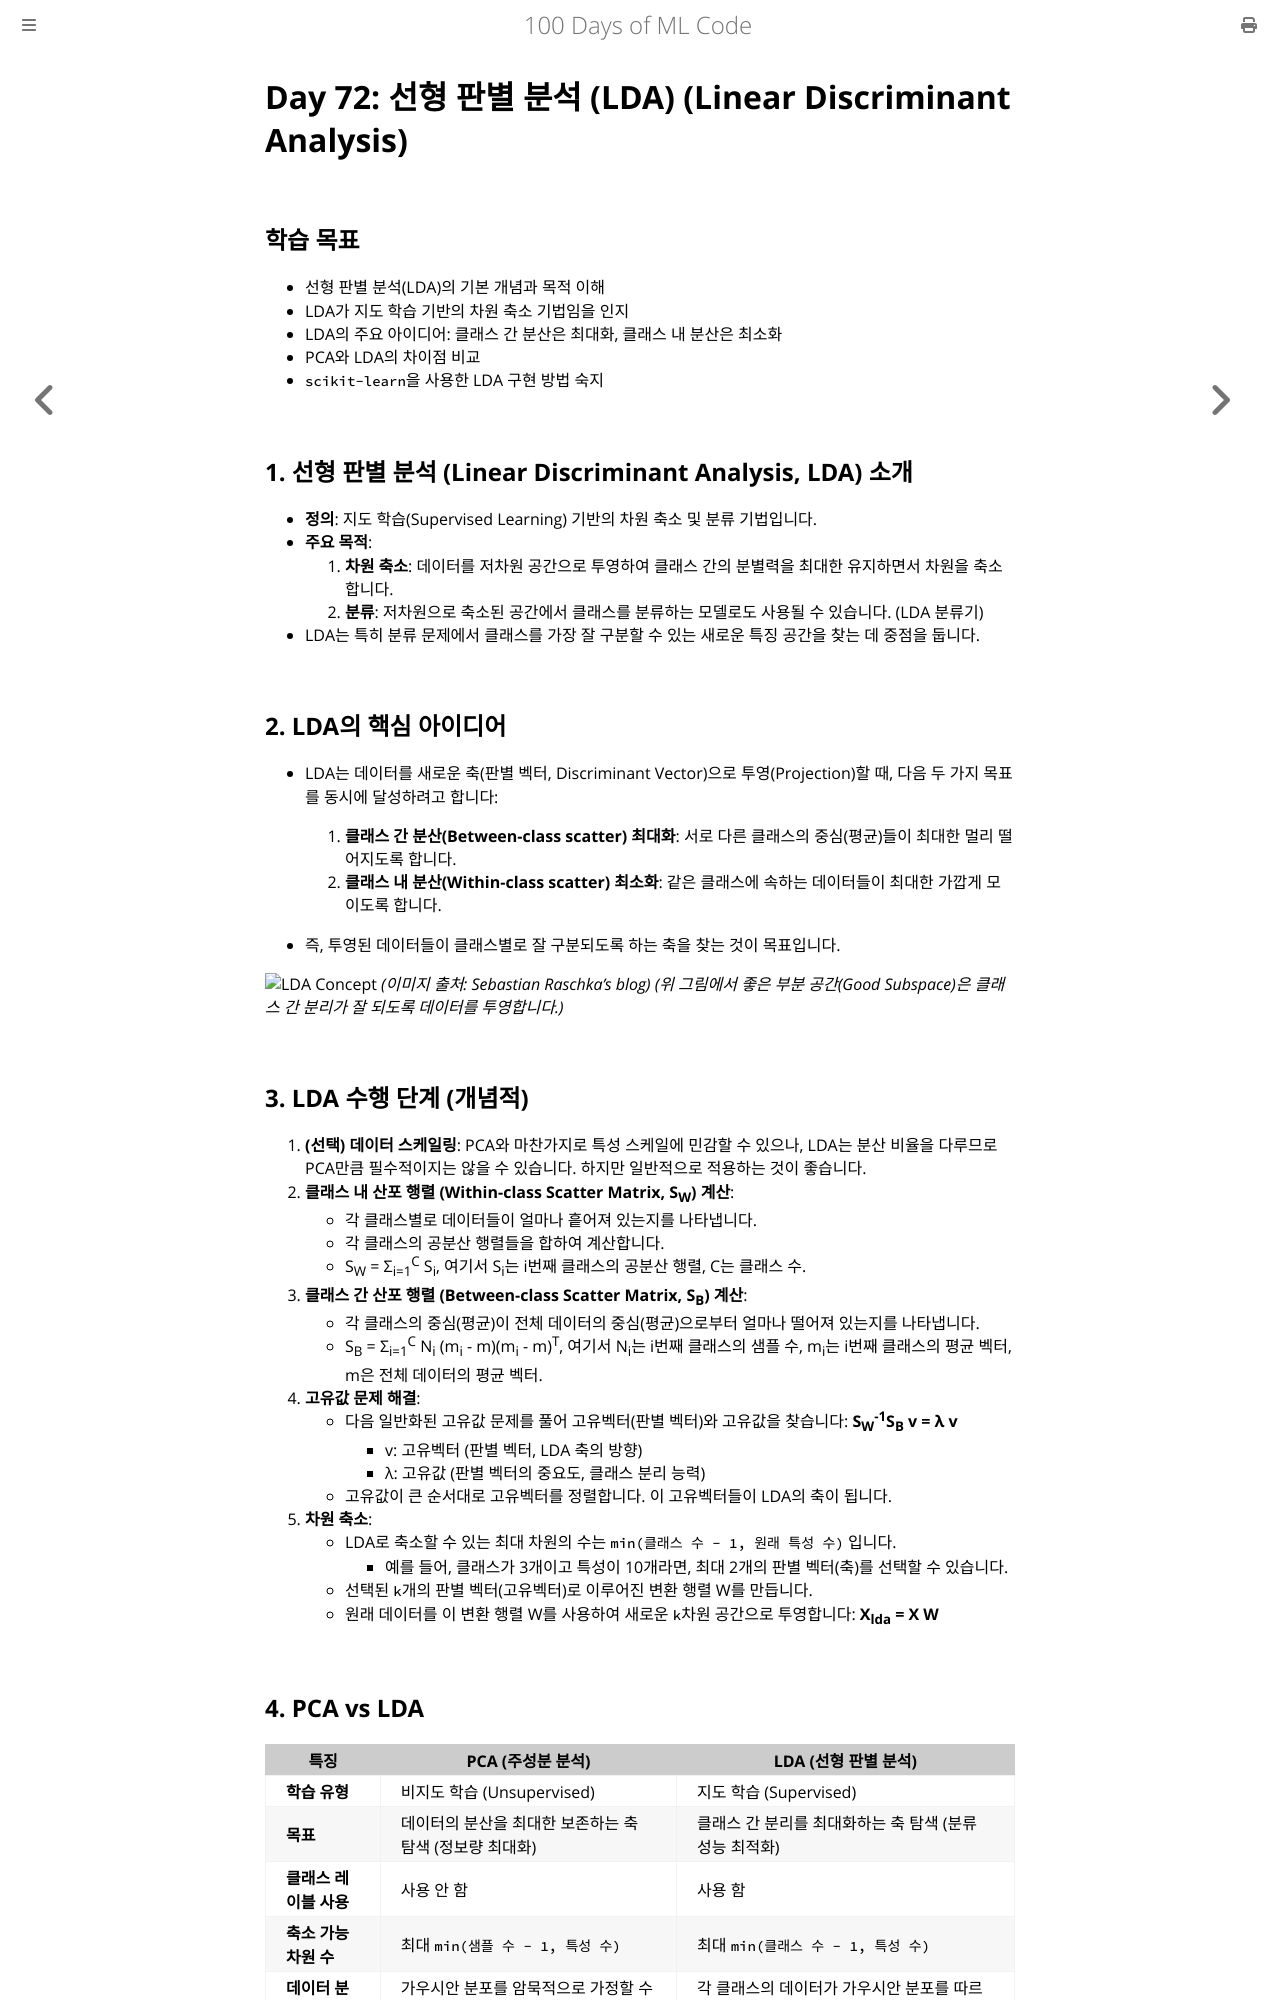

repository: partrita/100-Days-Of-ML-Code · page: Code/Day_72_Linear_Discriminant_Analysis_LDA.html · generator: mdbook

# Day 72: 선형 판별 분석 (LDA) (Linear Discriminant Analysis)

## 학습 목표
- 선형 판별 분석(LDA)의 기본 개념과 목적 이해
- LDA가 지도 학습 기반의 차원 축소 기법임을 인지
- LDA의 주요 아이디어: 클래스 간 분산은 최대화, 클래스 내 분산은 최소화
- PCA와 LDA의 차이점 비교
- `scikit-learn`을 사용한 LDA 구현 방법 숙지

## 1. 선형 판별 분석 (Linear Discriminant Analysis, LDA) 소개
- **정의**: 지도 학습(Supervised Learning) 기반의 차원 축소 및 분류 기법입니다.
- **주요 목적**:
    1.  **차원 축소**: 데이터를 저차원 공간으로 투영하여 클래스 간의 분별력을 최대한 유지하면서 차원을 축소합니다.
    2.  **분류**: 저차원으로 축소된 공간에서 클래스를 분류하는 모델로도 사용될 수 있습니다. (LDA 분류기)
- LDA는 특히 분류 문제에서 클래스를 가장 잘 구분할 수 있는 새로운 특징 공간을 찾는 데 중점을 둡니다.

## 2. LDA의 핵심 아이디어
- LDA는 데이터를 새로운 축(판별 벡터, Discriminant Vector)으로 투영(Projection)할 때, 다음 두 가지 목표를 동시에 달성하려고 합니다:
    1.  **클래스 간 분산(Between-class scatter) 최대화**: 서로 다른 클래스의 중심(평균)들이 최대한 멀리 떨어지도록 합니다.
    2.  **클래스 내 분산(Within-class scatter) 최소화**: 같은 클래스에 속하는 데이터들이 최대한 가깝게 모이도록 합니다.

- 즉, 투영된 데이터들이 클래스별로 잘 구분되도록 하는 축을 찾는 것이 목표입니다.

![LDA Concept](https://sebastianraschka.com/images/blog/2014/linear-discriminant-analysis/lda_1.png)
*(이미지 출처: Sebastian Raschka's blog)*
*(위 그림에서 좋은 부분 공간(Good Subspace)은 클래스 간 분리가 잘 되도록 데이터를 투영합니다.)*

## 3. LDA 수행 단계 (개념적)
1.  **(선택) 데이터 스케일링**: PCA와 마찬가지로 특성 스케일에 민감할 수 있으나, LDA는 분산 비율을 다루므로 PCA만큼 필수적이지는 않을 수 있습니다. 하지만 일반적으로 적용하는 것이 좋습니다.
2.  **클래스 내 산포 행렬 (Within-class Scatter Matrix, S<sub>W</sub>) 계산**:
    - 각 클래스별로 데이터들이 얼마나 흩어져 있는지를 나타냅니다.
    - 각 클래스의 공분산 행렬들을 합하여 계산합니다.
    - S<sub>W</sub> = Σ<sub>i=1</sub><sup>C</sup> S<sub>i</sub>, 여기서 S<sub>i</sub>는 i번째 클래스의 공분산 행렬, C는 클래스 수.
3.  **클래스 간 산포 행렬 (Between-class Scatter Matrix, S<sub>B</sub>) 계산**:
    - 각 클래스의 중심(평균)이 전체 데이터의 중심(평균)으로부터 얼마나 떨어져 있는지를 나타냅니다.
    - S<sub>B</sub> = Σ<sub>i=1</sub><sup>C</sup> N<sub>i</sub> (m<sub>i</sub> - m)(m<sub>i</sub> - m)<sup>T</sup>, 여기서 N<sub>i</sub>는 i번째 클래스의 샘플 수, m<sub>i</sub>는 i번째 클래스의 평균 벡터, m은 전체 데이터의 평균 벡터.
4.  **고유값 문제 해결**:
    - 다음 일반화된 고유값 문제를 풀어 고유벡터(판별 벡터)와 고유값을 찾습니다:
      **S<sub>W</sub><sup>-1</sup>S<sub>B</sub> v = λ v**
        - v: 고유벡터 (판별 벡터, LDA 축의 방향)
        - λ: 고유값 (판별 벡터의 중요도, 클래스 분리 능력)
    - 고유값이 큰 순서대로 고유벡터를 정렬합니다. 이 고유벡터들이 LDA의 축이 됩니다.
5.  **차원 축소**:
    - LDA로 축소할 수 있는 최대 차원의 수는 `min(클래스 수 - 1, 원래 특성 수)` 입니다.
        - 예를 들어, 클래스가 3개이고 특성이 10개라면, 최대 2개의 판별 벡터(축)를 선택할 수 있습니다.
    - 선택된 `k`개의 판별 벡터(고유벡터)로 이루어진 변환 행렬 W를 만듭니다.
    - 원래 데이터를 이 변환 행렬 W를 사용하여 새로운 `k`차원 공간으로 투영합니다:
      **X<sub>lda</sub> = X W**
